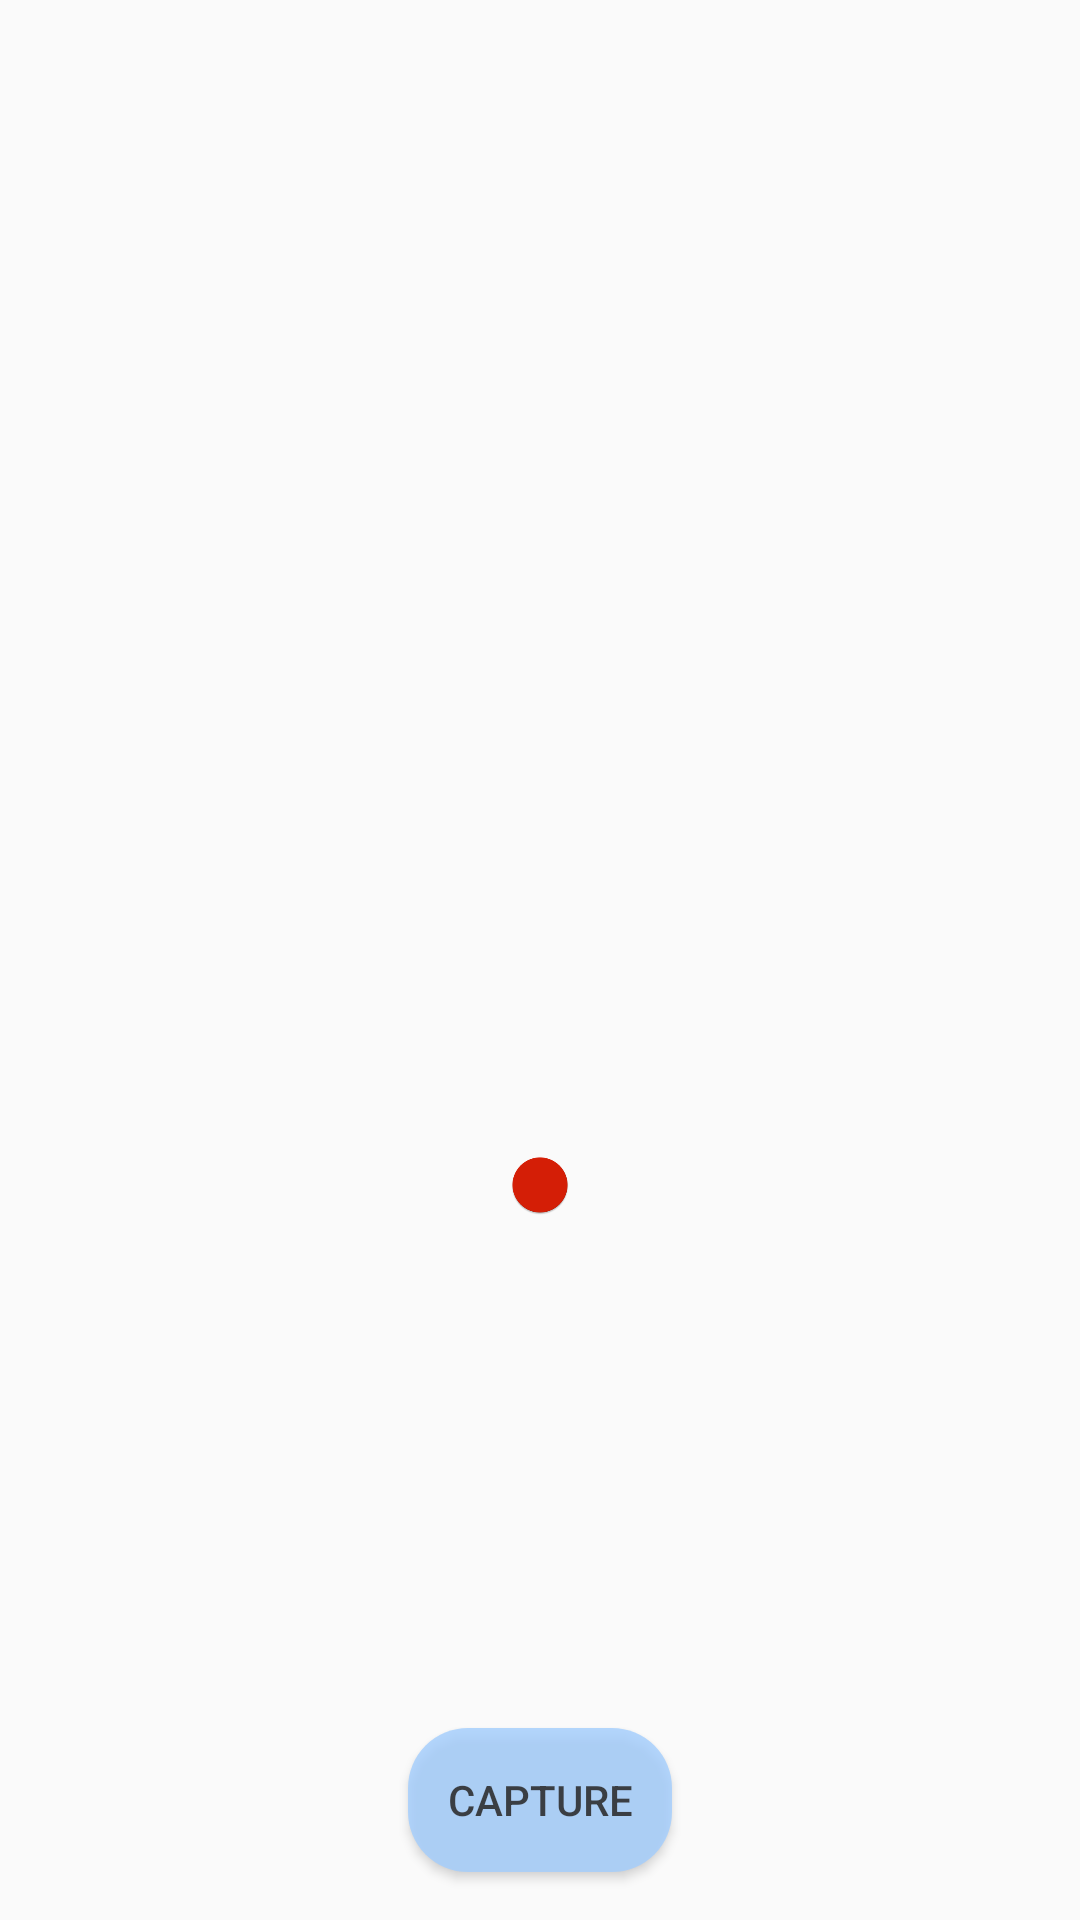

Produce the Android XML layout that renders to this screen, including the resource entries it uses.
<!-- AndroidManifest.xml: application theme AppTheme -->
<!-- res/layout/activity_camera.xml -->
<?xml version="1.0" encoding="utf-8"?>
<androidx.constraintlayout.widget.ConstraintLayout xmlns:android="http://schemas.android.com/apk/res/android"
                                                   xmlns:app="http://schemas.android.com/apk/res-auto"
                                                   xmlns:tools="http://schemas.android.com/tools"
                                                   android:layout_width="match_parent"
                                                   android:layout_height="match_parent"
                                                   tools:context="example.roadreader_android.CameraActivity">


    <FrameLayout
        android:id="@+id/camera_preview"
        android:layout_width="0dp"
        android:layout_height="0dp"
        android:layout_weight="1"
        app:layout_constraintBottom_toBottomOf="parent"
        app:layout_constraintEnd_toEndOf="parent"
        app:layout_constraintStart_toStartOf="parent"
        app:layout_constraintTop_toTopOf="parent">

    </FrameLayout>


    <TextureView
        android:id="@+id/textureView"
        android:layout_width="0dp"
        android:layout_height="0dp"
        android:layout_weight="1"
        app:layout_constraintBottom_toBottomOf="parent"
        app:layout_constraintEnd_toEndOf="parent"
        app:layout_constraintStart_toStartOf="parent"
        app:layout_constraintTop_toTopOf="parent" />


    <Button
        android:id="@+id/button_capture"
        android:layout_width="wrap_content"
        android:layout_height="wrap_content"
        android:layout_gravity="center"
        android:layout_marginBottom="16dp"
        android:alpha="0.8"
        android:background="@drawable/rounded_button"
        android:text="Capture"
        android:onClick="onCaptureClick"
        app:layout_constraintBottom_toBottomOf="parent"
        app:layout_constraintEnd_toEndOf="parent"
        app:layout_constraintStart_toStartOf="parent"
        app:layout_constraintTop_toBottomOf="@+id/redDot" />

    <ImageView
        android:id="@+id/redDot"
        android:layout_width="20dp"
        android:layout_height="0dp"
        android:layout_marginBottom="7dp"
        android:layout_marginTop="221dp"
        android:contentDescription="red video dot"
        app:layout_constraintBottom_toTopOf="@+id/button_capture"
        app:layout_constraintEnd_toEndOf="parent"
        app:layout_constraintStart_toStartOf="parent"
        app:layout_constraintTop_toTopOf="parent"
        app:srcCompat="@mipmap/red_dot_round" />



</androidx.constraintlayout.widget.ConstraintLayout>
<!-- resources referenced by this layout -->
<resources>
  <!-- drawable rounded_button (drawable) -->
  <?xml version="1.0" encoding="utf-8"?>
  <shape xmlns:android="http://schemas.android.com/apk/res/android"
      android:shape="rectangle">
  
      <corners android:radius="20dp"/>
      <solid android:color="#A3CEFE"/>
      <padding
          android:bottom="5dp"
          android:left="10dp"
          android:right="10dp"
          android:top="5dp"/>
  </shape>
  <!-- mipmap red_dot_round: png bitmap (mipmap-hdpi, 2301 bytes) -->
  <style name="AppTheme" parent="Theme.AppCompat.Light.DarkActionBar">
          
          <item name="colorPrimary">@color/colorPrimary</item>
          <item name="colorPrimaryDark">@color/colorPrimaryDark</item>
          <item name="colorAccent">@color/colorAccent</item>
      </style>
  <color name="colorPrimary">#3F51B5</color>
  <color name="colorPrimaryDark">#303F9F</color>
  <color name="colorAccent">#FF4081</color>
</resources>
